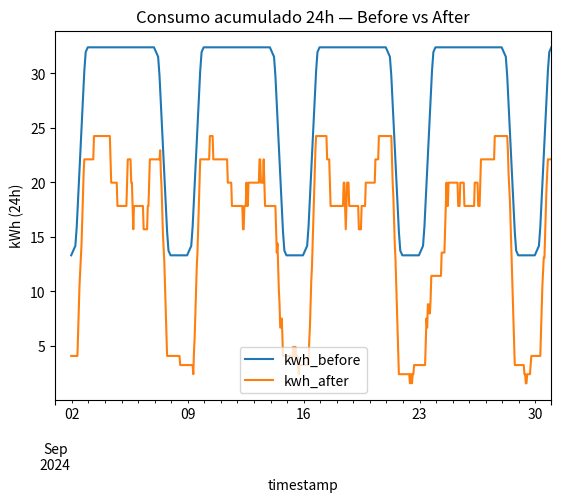
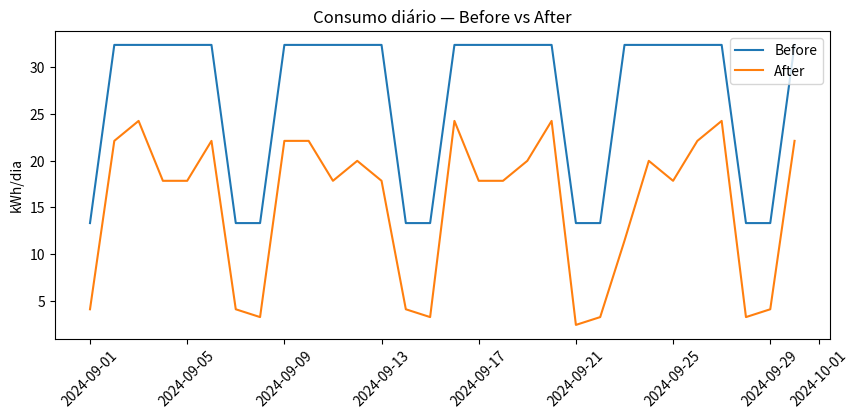

Here is the Python script that generated these plots, in order:
import pandas as pd
import numpy as np
import datetime
import matplotlib.pyplot as plt
from pathlib import Path

# --------------------------
# CONFIGURAÇÕES DO MODELO
# --------------------------

REGIAO = "Sudeste"
CLASSE = "Comercial"
MES = "2024-09"
CONSUMO_MENSAL_ESCRITORIO = 800.0     # kWh/mês (escalado)
POTENCIA_STANDBY = 30                 # W
FATOR_CO2 = 0.1                       # kg CO2 por kWh
TARIFA = 0.8                          # R$/kWh

# --------------------------
# CRIAÇÃO DAS PASTAS
# --------------------------

out_dir = Path("resultados_iot")
out_dir.mkdir(exist_ok=True)

# --------------------------
# 1. GERAR PERFIL HORÁRIO 
# --------------------------

data_inicio = datetime.date(2024, 9, 1)
data_fim = datetime.date(2024, 9, 30)

num_dias = (data_fim - data_inicio).days + 1

datas = []
pesos = []

for dia in range(num_dias):
    d = data_inicio + datetime.timedelta(days=dia)
    final_semana = d.weekday() >= 5
    
    for hora in range(24):
        datas.append(datetime.datetime.combine(d, datetime.time(hour=hora)))

        if final_semana:
            if 8 <= hora <= 18:
                peso = 0.6
            else:
                peso = 0.2
        else:
            if 8 <= hora <= 18:
                peso = 1.5
            elif 6 <= hora < 8 or 18 < hora <= 20:
                peso = 0.8
            else:
                peso = 0.3

        pesos.append(peso)

pesos = np.array(pesos)
pesos = pesos / pesos.sum()

kwh_por_hora = pesos * CONSUMO_MENSAL_ESCRITORIO

df = pd.DataFrame({
    "timestamp": datas,
    "kwh_estimated": kwh_por_hora
})

# ---------------------------------
# 2. GERAR PRESENÇA (0/1)
# ---------------------------------

np.random.seed(42)
presenca = []

for ts in df["timestamp"]:
    h = ts.hour
    weekday = ts.weekday() < 5
    
    if weekday:
        if 8 <= h <= 18:
            presenca.append(1 if np.random.rand() < 0.85 else 0)
        else:
            presenca.append(0)
    else:
        if 8 <= h <= 18:
            presenca.append(1 if np.random.rand() < 0.25 else 0)
        else:
            presenca.append(0)

df["presence"] = presenca

# ---------------------------------
# 3. CALCULAR CONSUMO BEFORE / AFTER
# ---------------------------------

df["consumption_w"] = df["kwh_estimated"] * 1000

df["consumption_after_w"] = df.apply(
    lambda r: POTENCIA_STANDBY if r["presence"] == 0 else r["consumption_w"],
    axis=1
)

df["kwh_before"] = df["consumption_w"] / 1000
df["kwh_after"] = df["consumption_after_w"] / 1000

# ---------------------------------
# 4. CÁLCULO DOS RESULTADOS
# ---------------------------------

total_before = df["kwh_before"].sum()
total_after = df["kwh_after"].sum()
economia_kwh = total_before - total_after
economia_co2 = economia_kwh * FATOR_CO2
economia_reais = economia_kwh * TARIFA

# ---------------------------------
# 5. SALVAR ARQUIVOS
# ---------------------------------

df.to_csv(out_dir / "simulacao_detalhada.csv", index=False)

resumo = pd.DataFrame([{
    "regiao": REGIAO,
    "classe": CLASSE,
    "mes": MES,
    "consumo_total_antes_kwh": total_before,
    "consumo_total_depois_kwh": total_after,
    "economia_kwh": economia_kwh,
    "economia_co2_kg": economia_co2,
    "economia_reais": economia_reais
}])

resumo.to_csv(out_dir / "resumo_simulacao.csv", index=False)

# ---------------------------------
# 6. GRÁFICOS
# ---------------------------------

# Gráfico 1 — rolling 24h
plt.figure(figsize=(10,4))
df.set_index("timestamp")[["kwh_before","kwh_after"]].rolling(24).sum().plot()
plt.title("Consumo acumulado 24h — Before vs After")
plt.ylabel("kWh (24h)")
plt.savefig(out_dir / "grafico_rolling_24h.png", bbox_inches='tight')
plt.close()

# Gráfico 2 — consumo diário
daily = df.groupby(df["timestamp"].dt.date)[["kwh_before","kwh_after"]].sum()

plt.figure(figsize=(10,4))
plt.plot(daily.index, daily["kwh_before"], label="Before")
plt.plot(daily.index, daily["kwh_after"], label="After")
plt.title("Consumo diário — Before vs After")
plt.ylabel("kWh/dia")
plt.xticks(rotation=45)
plt.legend()
plt.savefig(out_dir / "grafico_consumo_diario.png", bbox_inches='tight')
plt.close()

# ---------------------------------
# 7. PRINTAR RESULTADOS NO TERMINAL
# ---------------------------------

print("\n=== RESULTADOS DA SIMULAÇÃO IoT ===\n")
print(f"Consumo antes: {total_before:.2f} kWh/mês")
print(f"Consumo depois: {total_after:.2f} kWh/mês")
print(f"Economia: {economia_kwh:.2f} kWh/mês")
print(f"Redução de CO2: {economia_co2:.2f} kg/mês")
print(f"Economia financeira: R$ {economia_reais:.2f}/mês")
print("\nArquivos gerados em: /resultados_iot/\n")
